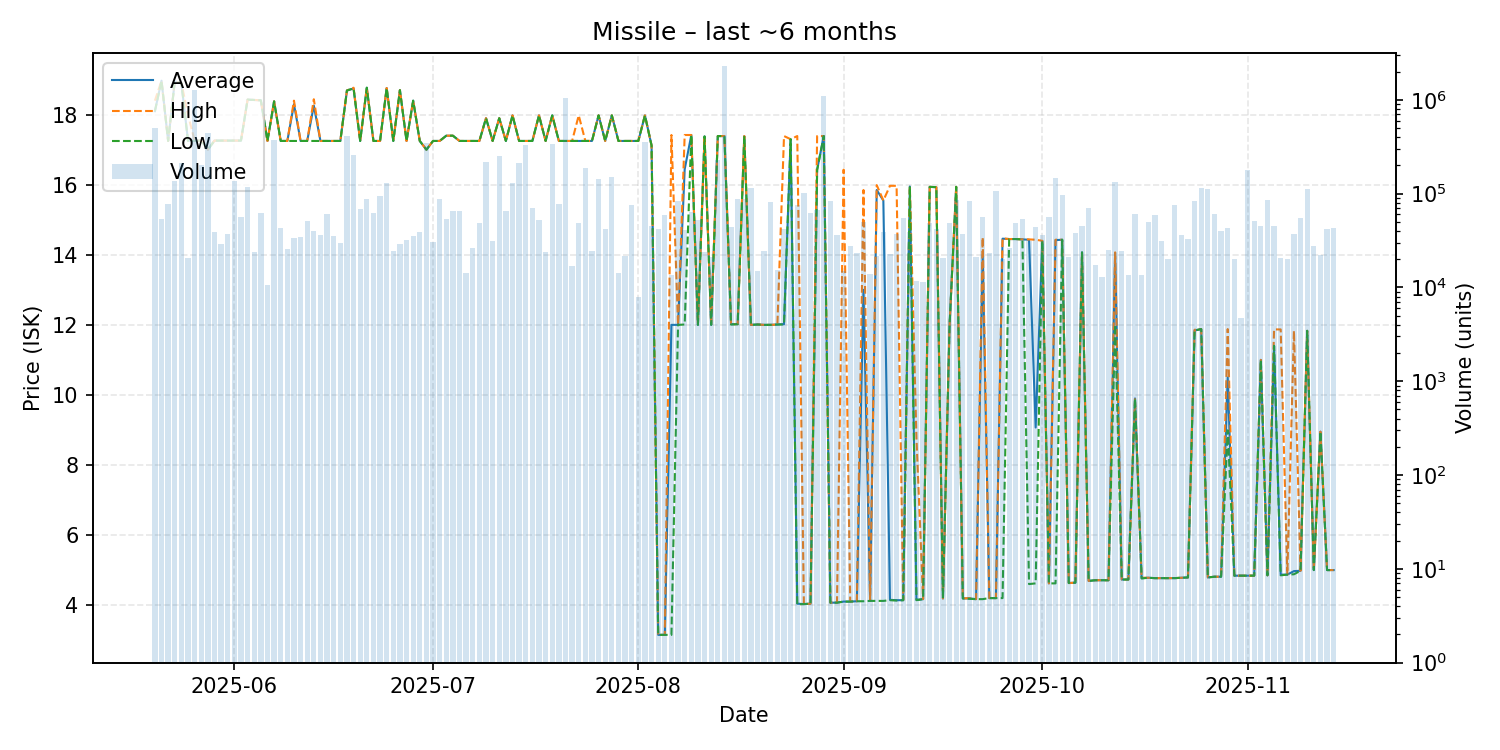

Values plotted in this chart, from the file beside it:
date, average, highest, lowest, order_count, volume
2025-05-20, 18.1, 18.4, 18.1, 52, 504657
2025-05-21, 18.97, 18.97, 18.97, 47, 53354
2025-05-22, 17.25, 17.25, 17.25, 45, 76793
2025-05-23, 18.95, 18.95, 18.95, 72, 138029
2025-05-24, 18.9, 18.9, 18.9, 55, 210405
2025-05-25, 17.26, 18.0, 17.25, 63, 20740
2025-05-26, 17.25, 17.25, 17.25, 67, 1274345
2025-05-27, 17.26, 17.26, 17.26, 37, 204100
2025-05-28, 17.0, 17.0, 17.0, 61, 446453
2025-05-29, 17.26, 17.26, 17.26, 49, 38620
2025-05-30, 17.26, 17.26, 17.26, 62, 28725
2025-05-31, 17.26, 17.26, 17.26, 70, 36849
2025-06-01, 17.26, 17.26, 17.26, 66, 137536
2025-06-02, 17.26, 17.26, 17.26, 60, 56320
2025-06-03, 18.43, 18.43, 18.43, 58, 118769
2025-06-04, 18.42, 18.42, 18.42, 56, 23900
2025-06-05, 18.41, 18.41, 18.41, 47, 62592
2025-06-06, 17.25, 17.25, 17.25, 41, 10560
2025-06-07, 18.38, 18.38, 18.38, 77, 373199
2025-06-08, 17.25, 17.25, 17.25, 66, 43239
2025-06-09, 17.25, 17.25, 17.25, 42, 25629
2025-06-10, 18.3, 18.4, 17.25, 45, 33556
2025-06-11, 17.25, 17.25, 17.25, 49, 34857
2025-06-12, 17.25, 17.25, 17.25, 51, 51300
2025-06-13, 18.26, 18.44, 17.25, 49, 39592
2025-06-14, 17.25, 17.25, 17.25, 47, 36400
2025-06-15, 17.25, 17.25, 17.25, 46, 60400
2025-06-16, 17.25, 17.25, 17.25, 61, 35210
2025-06-17, 17.25, 17.25, 17.25, 56, 30049
2025-06-18, 18.69, 18.69, 18.69, 39, 412786
2025-06-19, 18.75, 18.77, 18.75, 64, 258500
2025-06-20, 17.25, 17.25, 17.25, 48, 69005
2025-06-21, 18.77, 18.77, 18.77, 57, 86800
2025-06-22, 17.25, 17.25, 17.25, 49, 62152
2025-06-23, 17.25, 17.25, 17.25, 65, 93353
2025-06-24, 18.76, 18.76, 18.76, 51, 129884
2025-06-25, 17.25, 17.25, 17.25, 45, 24232
2025-06-26, 18.7, 18.7, 18.7, 50, 28840
2025-06-27, 17.25, 17.25, 17.25, 45, 32360
2025-06-28, 18.4, 18.4, 18.4, 50, 35700
2025-06-29, 17.25, 17.25, 17.25, 71, 38678
2025-06-30, 17.0, 17.0, 17.0, 46, 344553
2025-07-01, 17.25, 17.25, 17.25, 44, 30571
2025-07-02, 17.25, 17.25, 17.25, 49, 86691
2025-07-03, 17.4, 17.4, 17.4, 46, 53896
2025-07-04, 17.4, 17.4, 17.4, 45, 65600
2025-07-05, 17.25, 17.25, 17.25, 63, 65740
2025-07-06, 17.25, 17.25, 17.25, 58, 14300
2025-07-07, 17.25, 17.25, 17.25, 51, 26077
2025-07-08, 17.25, 17.25, 17.25, 48, 49071
2025-07-09, 17.9, 17.9, 17.9, 35, 215700
2025-07-10, 17.25, 17.25, 17.25, 51, 31403
2025-07-11, 17.9, 17.9, 17.9, 60, 253429
2025-07-12, 17.25, 17.25, 17.25, 50, 65150
2025-07-13, 17.98, 17.98, 17.98, 67, 130895
2025-07-14, 17.25, 17.25, 17.25, 46, 211791
2025-07-15, 17.25, 17.25, 17.25, 40, 328039
2025-07-16, 17.25, 17.25, 17.25, 38, 69618
2025-07-17, 17.98, 17.98, 17.98, 53, 52608
2025-07-18, 17.25, 17.25, 17.25, 40, 24028
... 119 more rows
